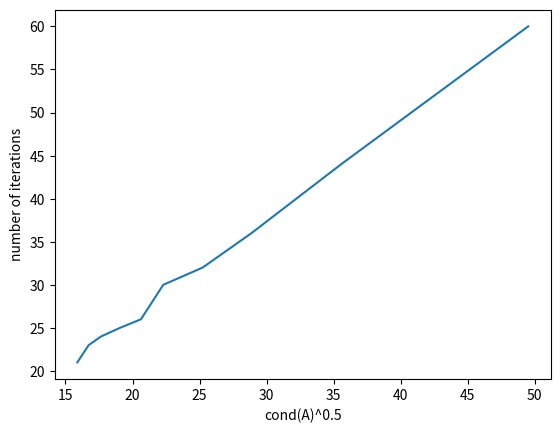

Generate this figure with matplotlib:
# -*- coding: utf-8 -*-
"""
Created on Thu Nov 25 21:49:20 2021

[redacted]
"""
import numpy as np
import matplotlib.pyplot as plt
np.set_printoptions(precision=8,suppress=True)


def CGLinear(A,b,x0,tol = 1e-8):
    '''
    共轭梯度法（Conjugate Gradient iethod）求解Ax=b
    
    Parameters
    ----------
    A : 系数矩阵
    b : 右端向量
    x : 初始点
    tol : 精度
    
    Returns
    -------
    x : Ax=b的解
    k : 迭代次数
    Res : 迭代中产生的残量
    '''
    x = x0
    r = b - A.dot(x)
    rk = np.sum(r*r)
    p = r 
    Res = r #记录残差向量
    k = 0 #记录迭代步数
    while rk**0.5>tol and k<1000:
        Ap = A.dot(p)
        alpha = rk/np.sum(p*Ap)
        x = x+alpha*p
        r = r-alpha*Ap
        Res = np.hstack([Res,r])
        rk1 = np.sum(r*r)
        beta = rk1/rk
        p = r+beta*p
        rk = rk1
        k = k+1
    return x,k,Res

if __name__ == '__main__': 
    
    #验证残量的正交性====================
    n = 10
    b = np.random.rand(n,1)
    x0 = np.zeros((n,1))
    A = np.random.rand(n,n) #生成随机矩阵
    A = np.dot(A.T,A)+4*np.eye(n) #生成对称正定矩阵
    x,k,Res = CGLinear(A,b,x0,1e-3)
    print(np.dot(Res.T,Res))
    
    #验证收敛速度和矩阵条件数的关系=====================
    n = 100
    rate = [0]*10
    number = [0]*10
    b = np.random.rand(n,1)
    x0 = np.zeros((n,1))
    for i in range(10):
        A = np.random.rand(n,n) #生成元素属于[0,1)的随机矩阵
        A = np.dot(A.T,A)+(i+1)*np.eye(n) #生成对称矩阵，加上(i+1)*单位阵减少病态性
        x,k,Res = CGLinear(A,b,x0) #共轭梯度法求解
        rate[i] = np.linalg.cond(A)**0.5
        number[i] = k
    #画出条件数的平方根与迭代步数的图像
    plt.plot(rate,number)    
    plt.show
    plt.xlabel('cond(A)^0.5')
    plt.ylabel('number of iterations')
    
    
